Run: headless pygame with SDL's dummy video driver; simulated clock (each Clock.tick advances the game by its frame time, no real sleeping); random seed 0; keys injected as events and as key.get_pressed() state; mouse plan: one left click at the window centre at the start of phase 2, then a move to the lower-right quarter at the start of phase 3.
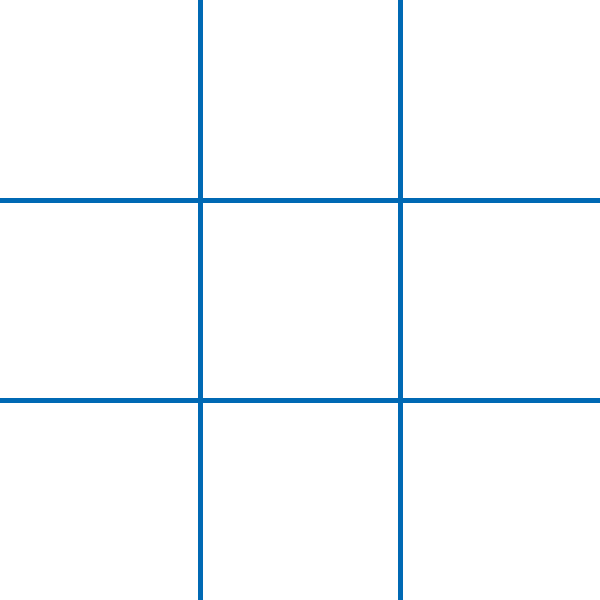
Frame 1 of 4 · flips 1–60 · no input
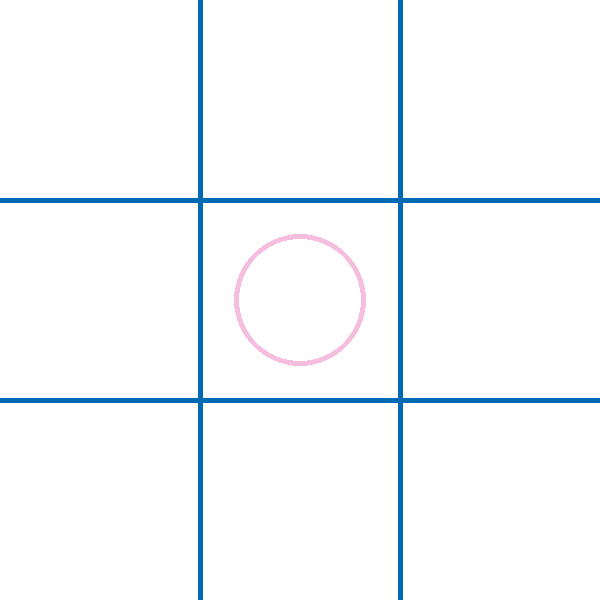
Frame 2 of 4 · flips 61–180 · clicked the window centre · tapped SPACE, RETURN · held RIGHT (→), D
Frame 3 of 4 · flips 181–300 · moved the mouse to the lower-right quarter · held DOWN (↓), S · screen unchanged from frame 2, image omitted
Frame 4 of 4 · flips 301–420 · held LEFT (←), A, UP (↑), W · screen unchanged from frame 3, image omitted

The pygame program that drew these frames:

import pygame
import random


# Размеры игрового поля
SCREEN_SIDE = 600

# Цвет фона
BOARD_BACKGROUND_COLOR = (255, 255, 255)

# Количество клеток
COUNT_CELL = 3

# Размер клетки
GRID_SIZE = SCREEN_SIDE // COUNT_CELL

# Цвет объектов
OBJECT_COLOR = (255, 20, 147)

# Цвет линии
LINE_COLOR = (0, 105, 180)

# Толщина линии
LINE_THICKNESS = 5

# Настройка игрового поля
screen = pygame.display.set_mode((SCREEN_SIDE, SCREEN_SIDE))

# Заголовок окна игрового поля:
pygame.display.set_caption('Крестики и нолики')

# Логотип в игре

# Создание поверхности для иконки
icon_size = (64, 64)
icon_surface = pygame.Surface(icon_size, pygame.SRCALPHA)

# Рисуем "нолик" на поверхности иконки
circle_position = (32, 32)  # Центр круга
circle_radius = 20  # Радиус круга
pygame.draw.circle(icon_surface, OBJECT_COLOR, 
                   circle_position, circle_radius, 5)  # 5 - ширина контура

# Рисуем "крестик"
cross_size = 15  # Длина сторон крестика
pygame.draw.line(icon_surface, OBJECT_COLOR, 
                 (32 - cross_size, 32 - cross_size), 
                 (32 + cross_size, 32 + cross_size), 5)  # Первая диагональ
pygame.draw.line(icon_surface, OBJECT_COLOR, 
                 (32 - cross_size, 32 + cross_size),
                 (32 + cross_size, 32 - cross_size), 5)  # Вторая диагональ

# Установка иконки окна
pygame.display.set_icon(icon_surface)

# Цвета фигур
COLORS = ((24, 222, 239), (142, 244, 32), (244, 135, 64), (245, 189, 222),)


class Line:
    """Класс линии"""

    def __init__(self):
        self.body_color = LINE_COLOR

    def draw(self):
        """Метод отрисовки"""
        for i in range(GRID_SIZE, SCREEN_SIDE, GRID_SIZE):
            pygame.draw.line(screen,
                             self.body_color,
                             (0, i), (SCREEN_SIDE, i),
                             LINE_THICKNESS
                             )
            pygame.draw.line(screen,
                             self.body_color,
                             (i, 0), (i, SCREEN_SIDE),
                             LINE_THICKNESS
                             )


class GameObject:
    """Базовый класс"""

    def __init__(self):
        self.body_color = random_color()
        self.positions = [
            [0 for _ in range(COUNT_CELL)] for _ in range(COUNT_CELL)
        ]


class Circle(GameObject):
    """Крестик"""

    def draw(self):
        """Метод отрисовки"""
        for y in range(COUNT_CELL):
            for x in range(COUNT_CELL):
                position = self.positions[y][x]
                if position == 1:
                    position_x = x * GRID_SIZE + GRID_SIZE // 2
                    position_y = y * GRID_SIZE + GRID_SIZE // 2
                    position = (position_x, position_y)
                    pygame.draw.circle(screen,
                                       self.body_color, position,
                                       GRID_SIZE // 3, width=LINE_THICKNESS
                                       )


class Cross(GameObject):
    """Крестик"""

    def draw(self):
        """Метод отрисовки"""
        for y in range(COUNT_CELL):
            for x in range(COUNT_CELL):
                position = self.positions[y][x]
                if position == 1:
                    position_x = x * GRID_SIZE + GRID_SIZE // 2
                    position_y = y * GRID_SIZE + GRID_SIZE // 2
                    position_x_start = (position_x - GRID_SIZE // 2) + 10
                    position_y_start = (position_y - GRID_SIZE // 2) + 10
                    position_x_end = (position_x + GRID_SIZE // 2) - 10
                    position_y_end = (position_y + GRID_SIZE // 2) - 10
                    pygame.draw.line(screen,
                                 self.body_color,
                                     (position_x_start, position_y_start),
                                     (position_x_end, position_y_end),
                                     LINE_THICKNESS
                                 )
                    pygame.draw.line(screen,
                                 self.body_color,
                                     (position_x_start, position_y_end),
                                     (position_x_end, position_y_start),
                                     LINE_THICKNESS
                                 )


def change_positions(positions, grid_x, grid_y, another_positions):
    """Функция смены значения в координатах отрисовки"""
    if positions[grid_y][grid_x] == 0:
        positions[grid_y][grid_x] = 1
        another_positions[grid_y][grid_x] = -1


def check_victory(positions):
    """Функция проверки победы"""
    for row in positions:
        if all(cell == 1 for cell in row):
            return True

    for x in range(COUNT_CELL):
        if all(positions[y][x] == 1 for y in range(COUNT_CELL)):
            return True

    if all(positions[i][i] == 1 for i in range(COUNT_CELL)):
        return True

    if all(positions[i][COUNT_CELL - 1 - i] == 1 for i in range(COUNT_CELL)):
        return True

    return False


def check_positions(positions):
    """Функция проверки на пустые клетки"""
    for row in positions:
        if any(cell == 0 for cell in row):
            return False
    return True


def display_winner(winner):
    """Функция для отображения сообщения о победе"""
    font = pygame.font.Font(None, 74)
    text = font.render(f'{winner} победил!', True, (0, 255, 0))
    if not winner:
        text = font.render('Ничья :(', True, (255, 0, 0))
    text_rect = text.get_rect(center=(SCREEN_SIDE // 2, SCREEN_SIDE // 2))
    screen.blit(text, text_rect)
    pygame.display.update()
    pygame.time.wait(1000)


def random_color():
    """Функция, возвращающая случайный цвет из предопределенного списка"""
    return random.choice(COLORS)


def main():
    """Main"""
    pygame.init()
    lines = Line()
    circle = Circle()
    cross = Cross()
    # Очередь(0 - нолик, 1 - крестик)
    queue = 0
    # Проверка победы
    win = False

    running = True
    while running:

        screen.fill(BOARD_BACKGROUND_COLOR)

        for event in pygame.event.get():

            if event.type == pygame.QUIT:
                running = False

            if event.type == pygame.MOUSEBUTTONDOWN:
                # Получаем координаты в массиве с отрисовкой
                # при нажатии на клетку
                x, y = event.pos
                grid_x = x // GRID_SIZE
                grid_y = y // GRID_SIZE

                # В массиве объекта меняем значение на отрисовку,
                # а в массиве другого объекта меняем значение,
                # что клетка занята. Затем проверяем победу.
                if queue == 0:
                    change_positions(circle.positions, grid_x, grid_y,
                                     cross.positions)
                    win = check_victory(circle.positions)
                    if win:
                        display_winner("Кружочки")
                    queue = 1
                else:
                    change_positions(cross.positions, grid_x, grid_y,
                                     circle.positions)
                    win = check_victory(cross.positions)
                    if win:
                        display_winner("Крестики")
                    queue = 0
        if win:
            circle = Circle()
            cross = Cross()
        elif check_positions(circle.positions):
            display_winner(win)
            circle = Circle()
            cross = Cross()

        lines.draw()
        circle.draw()
        cross.draw()
        pygame.display.update()
    pygame.quit()


if __name__ == '__main__':
    main()
